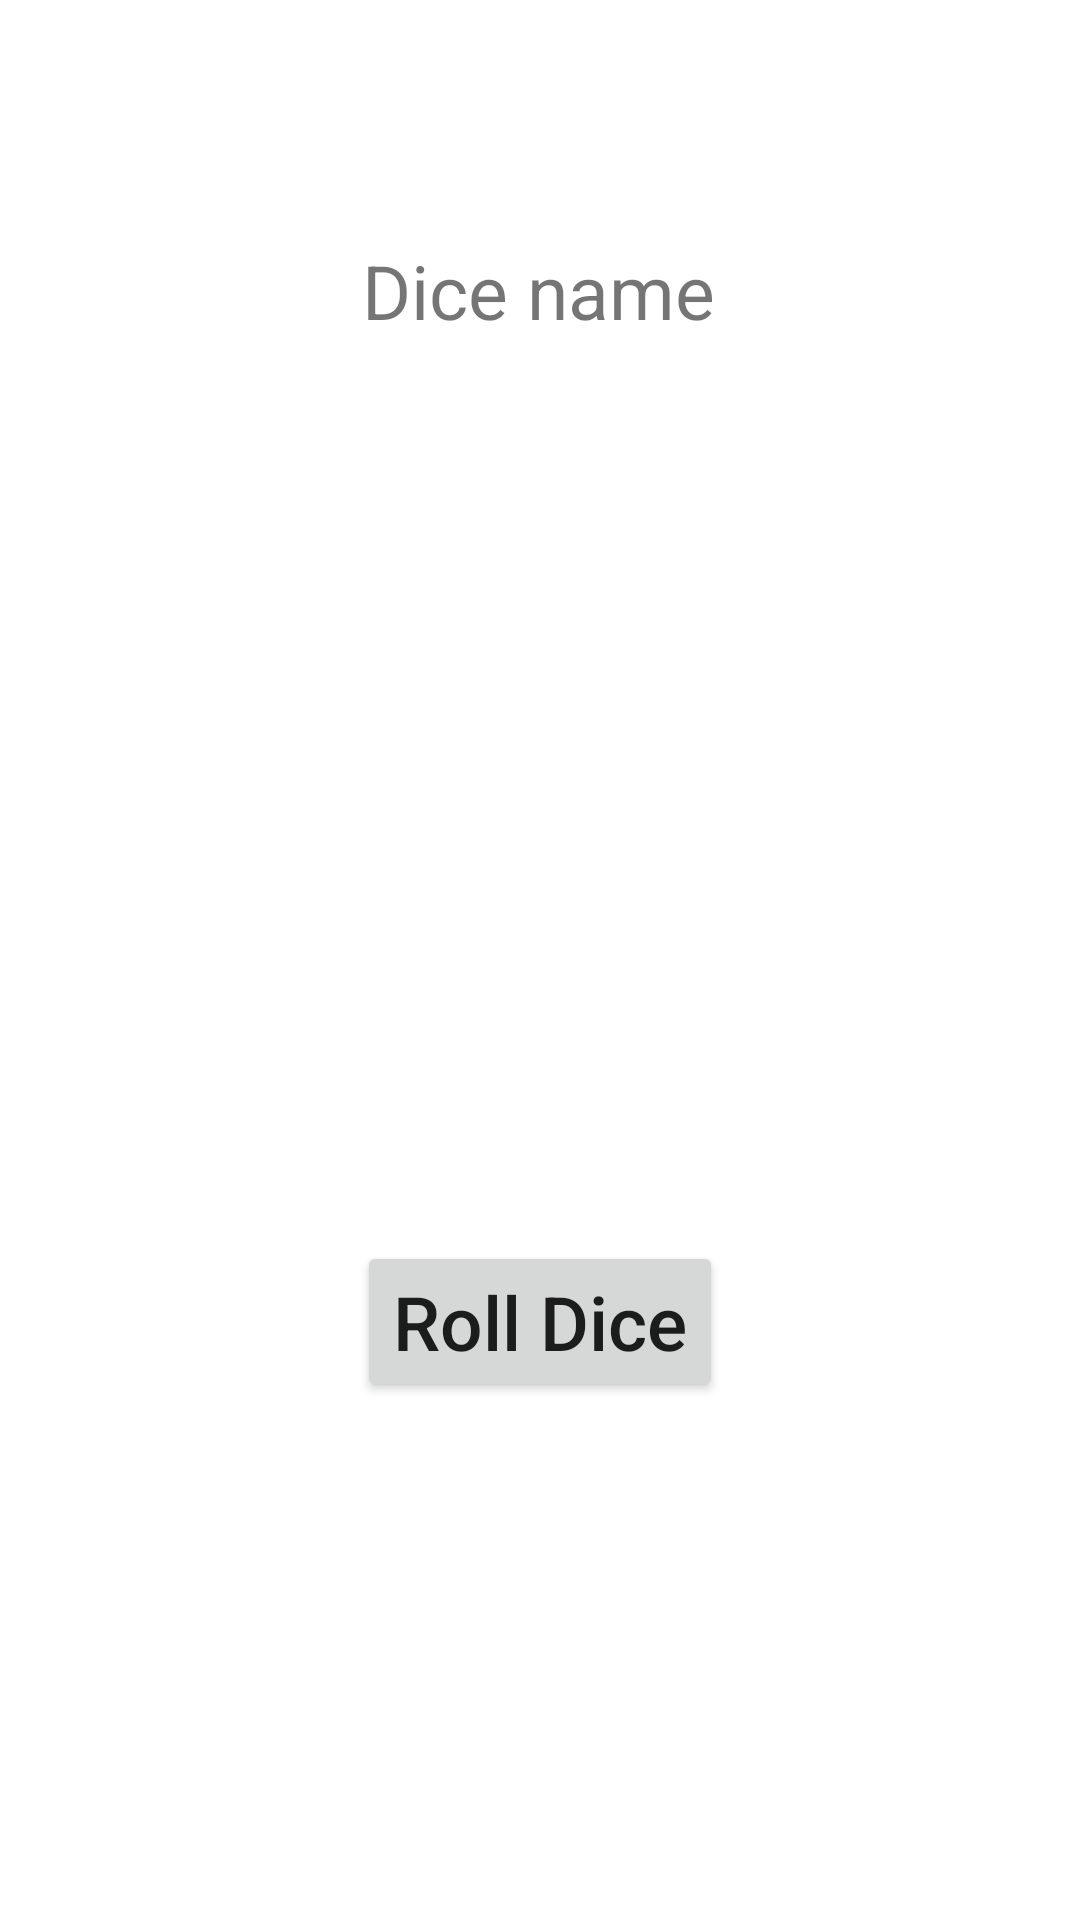

This screen was rendered from an Android layout file. Write that file and the resources it references.
<!-- AndroidManifest.xml: application theme Theme.FirstApp -->
<!-- res/layout/activity_dice.xml -->
<?xml version="1.0" encoding="utf-8"?>
<androidx.constraintlayout.widget.ConstraintLayout xmlns:android="http://schemas.android.com/apk/res/android"
    xmlns:app="http://schemas.android.com/apk/res-auto"
    xmlns:tools="http://schemas.android.com/tools"
    android:layout_width="match_parent"
    android:layout_height="match_parent"
    tools:context=".DiceActivity">

    <TextView
        android:id="@+id/diceName"
        android:layout_width="wrap_content"
        android:layout_height="wrap_content"
        android:layout_marginTop="80dp"
        android:text="Dice name"
        android:textSize="25sp"
        app:layout_constraintEnd_toEndOf="parent"
        app:layout_constraintHorizontal_bias="0.498"
        app:layout_constraintStart_toStartOf="parent"
        app:layout_constraintTop_toTopOf="parent" />

    <Button
        android:id="@+id/rollButton"
        android:layout_width="wrap_content"
        android:layout_height="wrap_content"
        android:layout_marginTop="300dp"
        android:text="Roll Dice"
        android:textAllCaps="false"
        android:textSize="25sp"
        app:layout_constraintEnd_toEndOf="parent"
        app:layout_constraintStart_toStartOf="parent"
        app:layout_constraintTop_toBottomOf="@+id/diceName" />
</androidx.constraintlayout.widget.ConstraintLayout>
<!-- resources referenced by this layout -->
<resources>
  <style name="Theme.FirstApp" parent="Theme.MaterialComponents.DayNight.DarkActionBar">
          
          <item name="colorPrimary">@color/blue_500</item>
          <item name="colorPrimaryVariant">@color/blue_700</item>
          <item name="colorOnPrimary">@color/white</item>
          
          <item name="colorSecondary">@color/teal_200</item>
          <item name="colorSecondaryVariant">@color/teal_700</item>
          <item name="colorOnSecondary">@color/black</item>
          
          <item name="android:statusBarColor" tools:targetApi="l">?attr/colorPrimaryVariant</item>
          
      </style>
  <color name="blue_500">#4EAEFC</color>
  <color name="blue_700">#50A3FC</color>
  <color name="white">#FFFFFFFF</color>
  <color name="teal_200">#BAD4F2</color>
  <color name="teal_700">#5E6B7A</color>
  <color name="black">#FF000000</color>
</resources>
